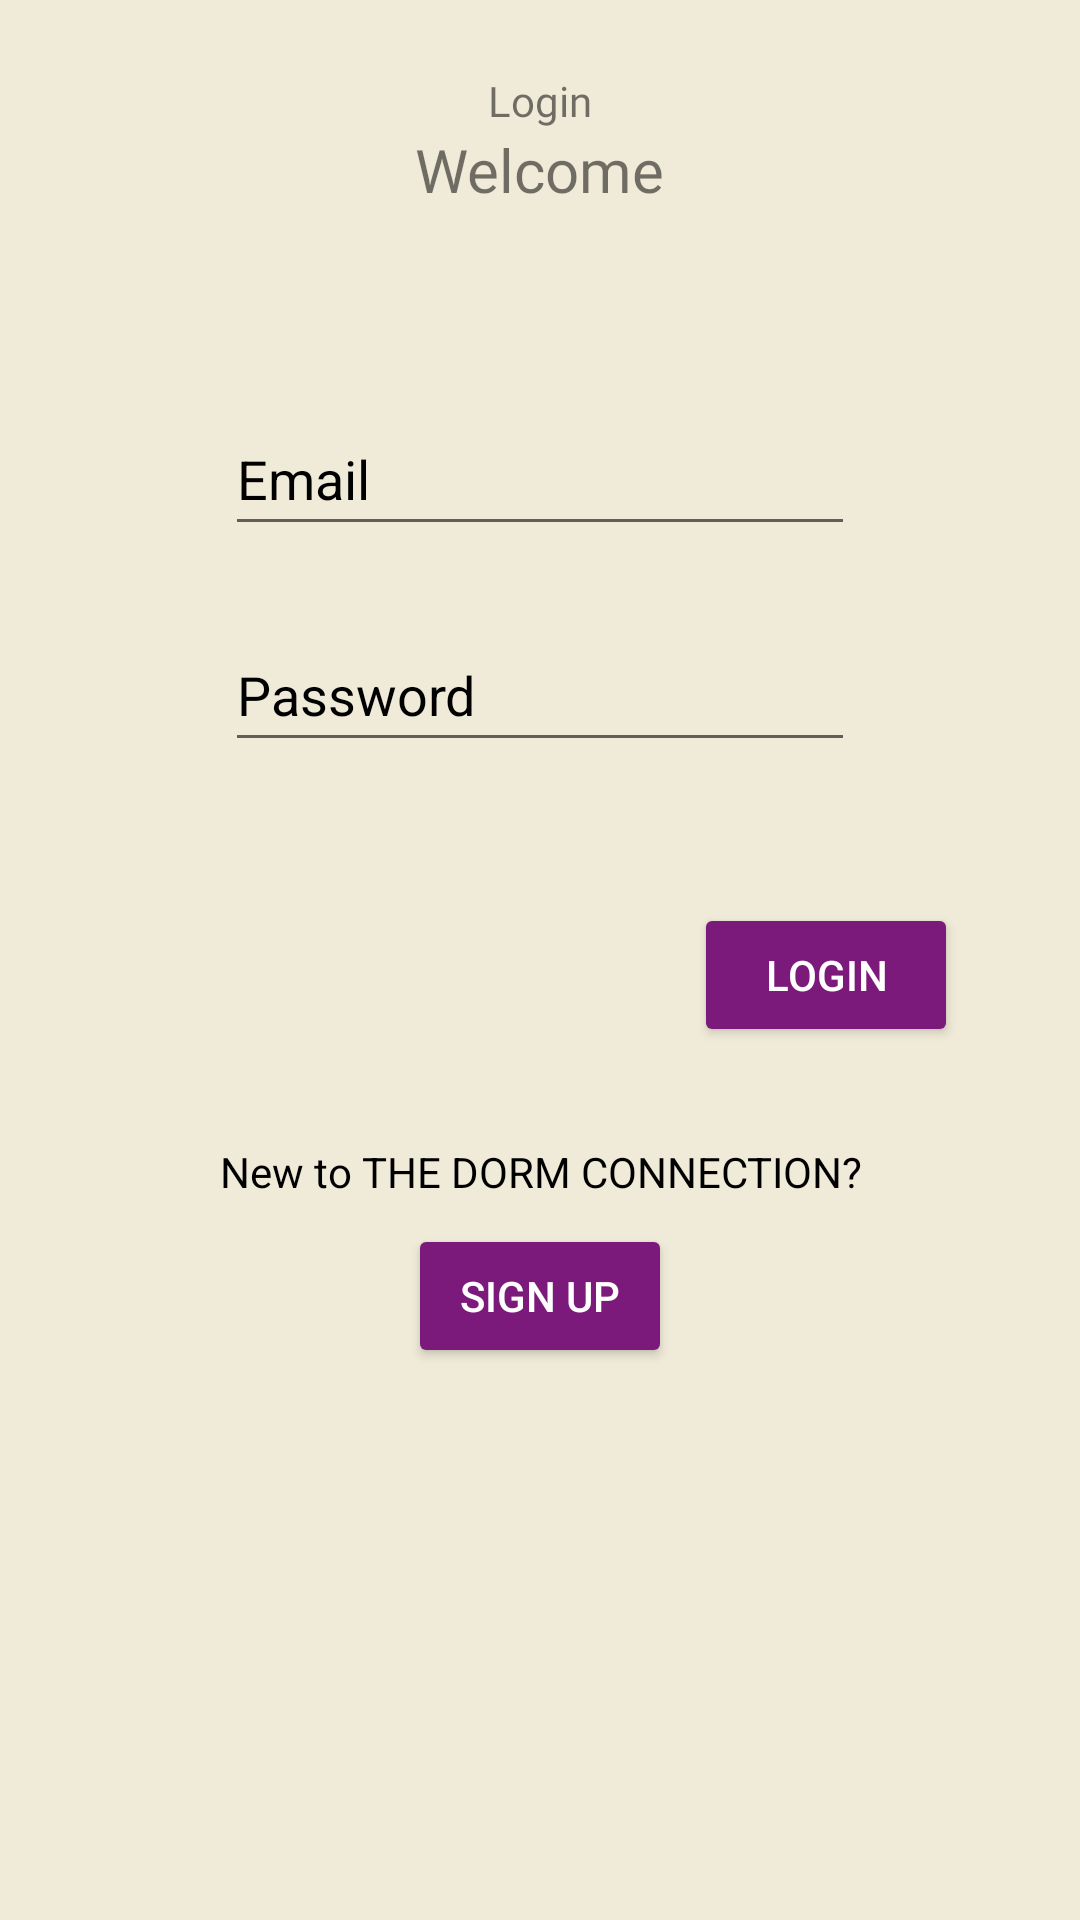

Android layout source for this screen:
<!-- AndroidManifest.xml: application theme Theme.Apapp -->
<!-- res/layout/fragment_login.xml -->
<androidx.constraintlayout.widget.ConstraintLayout xmlns:android="http://schemas.android.com/apk/res/android"
    xmlns:app="http://schemas.android.com/apk/res-auto"
    xmlns:tools="http://schemas.android.com/tools"
    android:layout_width="match_parent"
    android:layout_height="match_parent"
    android:background="@color/eggshell">

    <TextView
        android:id="@+id/textView7"
        android:layout_width="109dp"
        android:layout_height="wrap_content"
        android:layout_marginTop="24dp"
        android:fontFamily="@font/roboto"
        android:text="@string/login_tagline"
        android:textAlignment="center"
        app:layout_constraintEnd_toEndOf="parent"
        app:layout_constraintStart_toStartOf="parent"
        app:layout_constraintTop_toTopOf="parent"
        tools:ignore="TextContrastCheck" />

    <TextView
        android:id="@+id/textView8"
        android:layout_width="wrap_content"
        android:layout_height="wrap_content"
        android:fontFamily="@font/roboto_bold"
        android:text="@string/login_header"
        android:textSize="20sp"
        app:layout_constraintEnd_toEndOf="parent"
        app:layout_constraintStart_toStartOf="parent"
        app:layout_constraintTop_toBottomOf="@+id/textView7" />

    <Button
        android:id="@+id/button_login"
        android:layout_width="wrap_content"
        android:layout_height="wrap_content"
        android:layout_gravity="center"
        android:layout_marginTop="47dp"
        android:backgroundTint="@color/patriarch"
        android:gravity="center"
        android:text="@string/btn_login"
        android:textColor="@color/white"
        app:layout_constraintEnd_toEndOf="parent"
        app:layout_constraintHorizontal_bias="0.85"
        app:layout_constraintStart_toStartOf="parent"
        app:layout_constraintTop_toBottomOf="@+id/text_login_password"
        tools:ignore="DuplicateSpeakableTextCheck">

    </Button>

    <Button
        android:id="@+id/button_to_signup"
        android:layout_width="wrap_content"
        android:layout_height="wrap_content"
        android:layout_gravity="center"
        android:layout_marginTop="8dp"
        android:backgroundTint="@color/patriarch"
        android:gravity="center"
        android:text="@string/btn_sign_up"
        android:textColor="@color/white"
        app:layout_constraintEnd_toEndOf="parent"
        app:layout_constraintStart_toStartOf="parent"
        app:layout_constraintTop_toBottomOf="@+id/textView">

    </Button>

    <TextView
        android:id="@+id/textView"
        android:layout_width="wrap_content"
        android:layout_height="wrap_content"
        android:layout_marginTop="32dp"
        android:gravity="center"
        android:text="@string/new_to_the_dorm_connection"
        android:textColor="@color/black"
        app:layout_constraintEnd_toEndOf="parent"
        app:layout_constraintStart_toStartOf="parent"
        app:layout_constraintTop_toBottomOf="@+id/button_login" />

    <EditText
        android:id="@+id/text_login_email"
        android:layout_width="wrap_content"
        android:layout_height="wrap_content"
        android:layout_marginTop="64dp"
        android:autofillHints="email"
        android:ems="10"
        android:hint="@string/prompt_email"
        android:inputType="textEmailAddress"
        android:minHeight="48dp"
        android:textColorHint="@color/black"
        app:layout_constraintEnd_toEndOf="parent"
        app:layout_constraintStart_toStartOf="parent"
        app:layout_constraintTop_toBottomOf="@+id/textView8" />

    <EditText
        android:id="@+id/text_login_password"
        android:layout_width="wrap_content"
        android:layout_height="wrap_content"
        android:layout_marginTop="24dp"
        android:autofillHints="password"
        android:ems="10"
        android:hint="@string/sign_up_password"
        android:inputType="textPassword"
        android:minHeight="48dp"
        android:textColorHint="@color/black"
        app:layout_constraintEnd_toEndOf="parent"
        app:layout_constraintStart_toStartOf="parent"
        app:layout_constraintTop_toBottomOf="@+id/text_login_email" />

</androidx.constraintlayout.widget.ConstraintLayout>
<!-- resources referenced by this layout -->
<resources>
  <color name="black">#FF000000</color>
  <color name="eggshell">#F0EBD8</color>
  <color name="patriarch">#7C1A7C</color>
  <color name="white">#FFFFFFFF</color>
  <string name="btn_login">Login</string>
  <string name="btn_sign_up">Sign Up</string>
  <string name="login_header">Welcome</string>
  <string name="login_tagline">Login</string>
  <string name="new_to_the_dorm_connection">New to THE DORM CONNECTION?</string>
  <string name="prompt_email" translatable="false">Email</string>
  <string name="sign_up_password">Password</string>
  <style name="Theme.Apapp" parent="Theme.MaterialComponents.DayNight.NoActionBar">
          
          <item name="colorPrimary">@color/shadow_blue</item>
          <item name="colorPrimaryVariant">@color/eggshell</item>
          <item name="colorOnPrimary">@color/black</item>
          
          <item name="colorSecondary">@color/shadow_blue</item>
          <item name="colorSecondaryVariant">@color/eggshell</item>
          <item name="colorOnSecondary">@color/white</item>
          
          <item name="android:statusBarColor" tools:targetApi="l">?attr/colorPrimaryVariant</item>
          
          <item name="android:windowFullscreen">true</item>
      </style>
  <color name="shadow_blue">#748CAB</color>
</resources>
